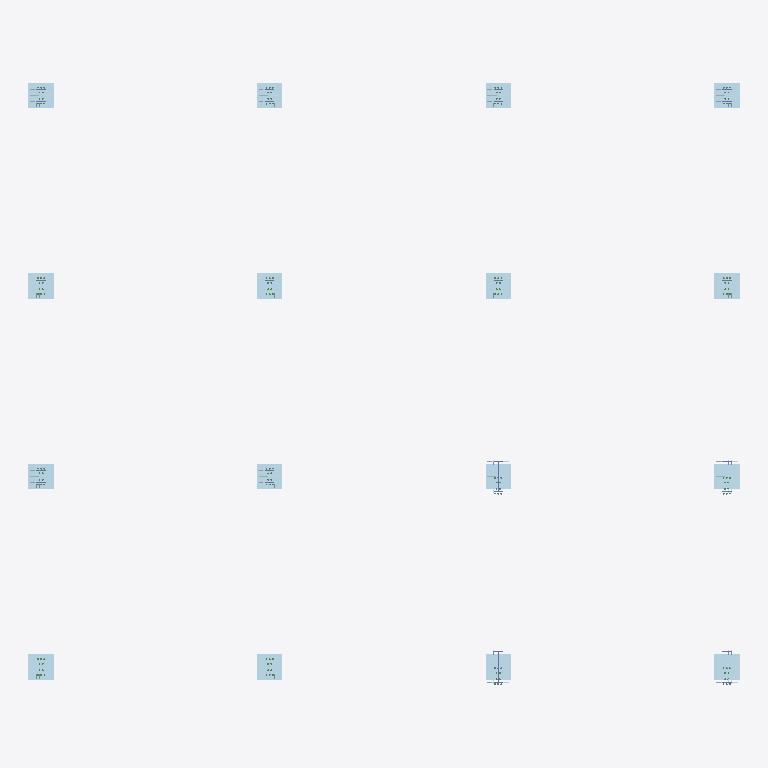
Plan cut of the same IFC building model at storey 'Undefined' (level 0.00 m, cut at 1.40 m), seen from above with north up, elements coloured by IFC class: 16 plates (pale blue), 2 columns (violet). Cut surfaces are drawn darker.
Extent 22.4 m × 19.0 m × 14.9 m (x, y, z). Storeys (1): Undefined at 0.00 m. Elements (2648): 1608 IfcBeam, 640 IfcMechanicalFastener, 368 IfcPlate, 32 IfcColumn.

HEADER;
FILE_DESCRIPTION(('ViewDefinition[CoordinationView_V2.0, QuantityTakeOffAddOnView]','ExchangeRequirement[Structural, SurfaceGeometry]','Option [BaseQuantities:On]','Option [GridExport:On]','Option [Assemblies:On]','Option [Bolts:On]','Option [Rebars:On]','Option [PourObjects:Off]','Option [Welds:Off]','Option [SurfaceTreatments:Off]','Option [LocationBy:0]','Option [ViewColors:Off]','[3 more]'),'2;1');
FILE_NAME('ifctest2.ifc','2021-02-26T16:43:46',(''),(''),'IFC Database Version: Work','Tekla Structures 2019 Service Pack 9, IFC Export Version: 4.0.0.0 Nov 18 2020','');
FILE_SCHEMA(('IFC2X3'));
ENDSEC;
DATA;
#37=IFCPROJECT('1llJ2J1wvCfu44hZESbLmj',#5,'Project',$,$,$,$,(#11),#36);
#39=IFCSITE('3mvsoKGpTDOQnnc2KdSBqF',#5,'Site',$,$,#38,$,$,.ELEMENT.,$,$,$,$,$);
#41=IFCBUILDING('2ROtXGt2r7t9Djt7YmCnbo',#5,'Undefined',$,$,#40,$,$,.ELEMENT.,$,$,$);
#43=IFCBUILDINGSTOREY('0vcCLl58z2d8WeR9zO6ek8',#5,'Undefined',$,$,#42,$,$,.ELEMENT.,0.0);
#23899=IFCPLATE('2OWegDE959$hl9JKkw6Tqt',#18330,'BASEPLATE','PL50X800','PL50X800',#23896,#23898,'ID98828a8d-3891-49fe-bbc9-4d4bba19dd37');
#26296=IFCPLATE('06mQPJ5UD3kRYi7KDpf5jS',#17042,'BASEPLATE','PL50X800','PL50X800',#26293,#26295,'ID06c1a653-15e3-43b9-b8ac-1d4373a45b5c');
#14433=IFCPLATE('0efGrRnbf2OOjtjp6tG_gw',#44,'BASEPLATE','PL50X800','PL50X800',#14430,#14432,'ID28a50d5b-c65a-4261-8b77-b731b743eaba');
#16811=IFCPLATE('33tAu$S_r0XPdTXrcYq4G8',#44,'BASEPLATE','PL50X800','PL50X800',#16808,#16810,'IDc3dcae3f-73ed-4085-99dd-8759a2d04408');
#23064=IFCPLATE('1$d300LO143wgFZf1M0jlq',#18330,'BASEPLATE','PL50X800','PL50X800',#23061,#23063,'ID7f9c3000-5580-440f-aa8f-8e905602dbf4');
#25491=IFCPLATE('02sxd_eGjDwew8NSCzDaI3',#17042,'BASEPLATE','PL50X800','PL50X800',#25488,#25490,'ID02dbb9fe-a10b-4dea-8e88-5dc33d364483');
#24689=IFCPLATE('0OtRIVpAj0pwnA$IsvrmN5',#18330,'BASEPLATE','PL50X800','PL50X800',#24686,#24688,'ID18ddb49f-ccab-40cf-ac4a-fd2db9d705c5');
#15223=IFCPLATE('1cxj_On3T3COMOigj4qQVy',#44,'BASEPLATE','PL50X800','PL50X800',#15220,#15222,'ID66eedf98-c437-[number]-b2ab44d1a7fc');
#16017=IFCPLATE('25rXqEmZX2APy0DkzvSARe',#44,'BASEPLATE','PL50X800','PL50X800',#16014,#16016,'ID85d61d0e-c238-4229-9f00-36ef7970a6e8');
#22274=IFCPLATE('3yRtdBhjfBMgtngoWd2_hF',#18330,'BASEPLATE','PL50X800','PL50X800',#22271,#22273,'IDfc6f79cb-aeda-4b5a-adf1-ab28270beacf');
#11233=IFCPLATE('2098zg1Ub3wv6mCRchHF$3',#44,'BASEPLATE','PL50X800','PL50X800',#11201,#11232,'ID80248f6a-05e9-43eb-91b0-31b9ab44ffc3');
#13639=IFCPLATE('3RfGjyjv14EgXfINwby087',#44,'BASEPLATE','PL50X800','PL50X800',#13636,#13638,'IDdba50b7c-b790-443a-a869-497ea5f00207');
#20613=IFCPLATE('0XLic79Mj919zYbO78tKgG',#17042,'BASEPLATE','PL50X800','PL50X800',#20610,#20612,'ID2156c987-256b-4904-9f62-9581c8dd4a90');
#21410=IFCPLATE('0LTW3zEcD7aByzrOWEQNqN',#17042,'BASEPLATE','PL50X800','PL50X800',#21407,#21409,'ID157600fd-3a63-4790-bf3d-d5880e697d17');
#12055=IFCPLATE('3IqkPhKxr19BGIlTZmdHaM',#44,'BASEPLATE','PL50X800','PL50X800',#12052,#12054,'IDd2d2e66b-53bd-4124-b412-bdd8f09d1916');
#12849=IFCPLATE('0PUOt06LLCuRGsj5I0IuiG',#44,'BASEPLATE','PL50X800','PL50X800',#12846,#12848,'ID19798dc0-1955-4ce1-b436-b454804b8b10');
#26521=IFCCOLUMN('3lHGEoNTD6RRI2f$V95f_9',#18330,'COLUMN','HEA1000','HEA1000',#26518,#26520,'c/0(?)');
#26489=IFCCOLUMN('3uCmirvBP3$BqNxWlpfITy',#18330,'COLUMN','HEA1000','HEA1000',#26486,#26488,'c/0(?)');
ENDSEC;